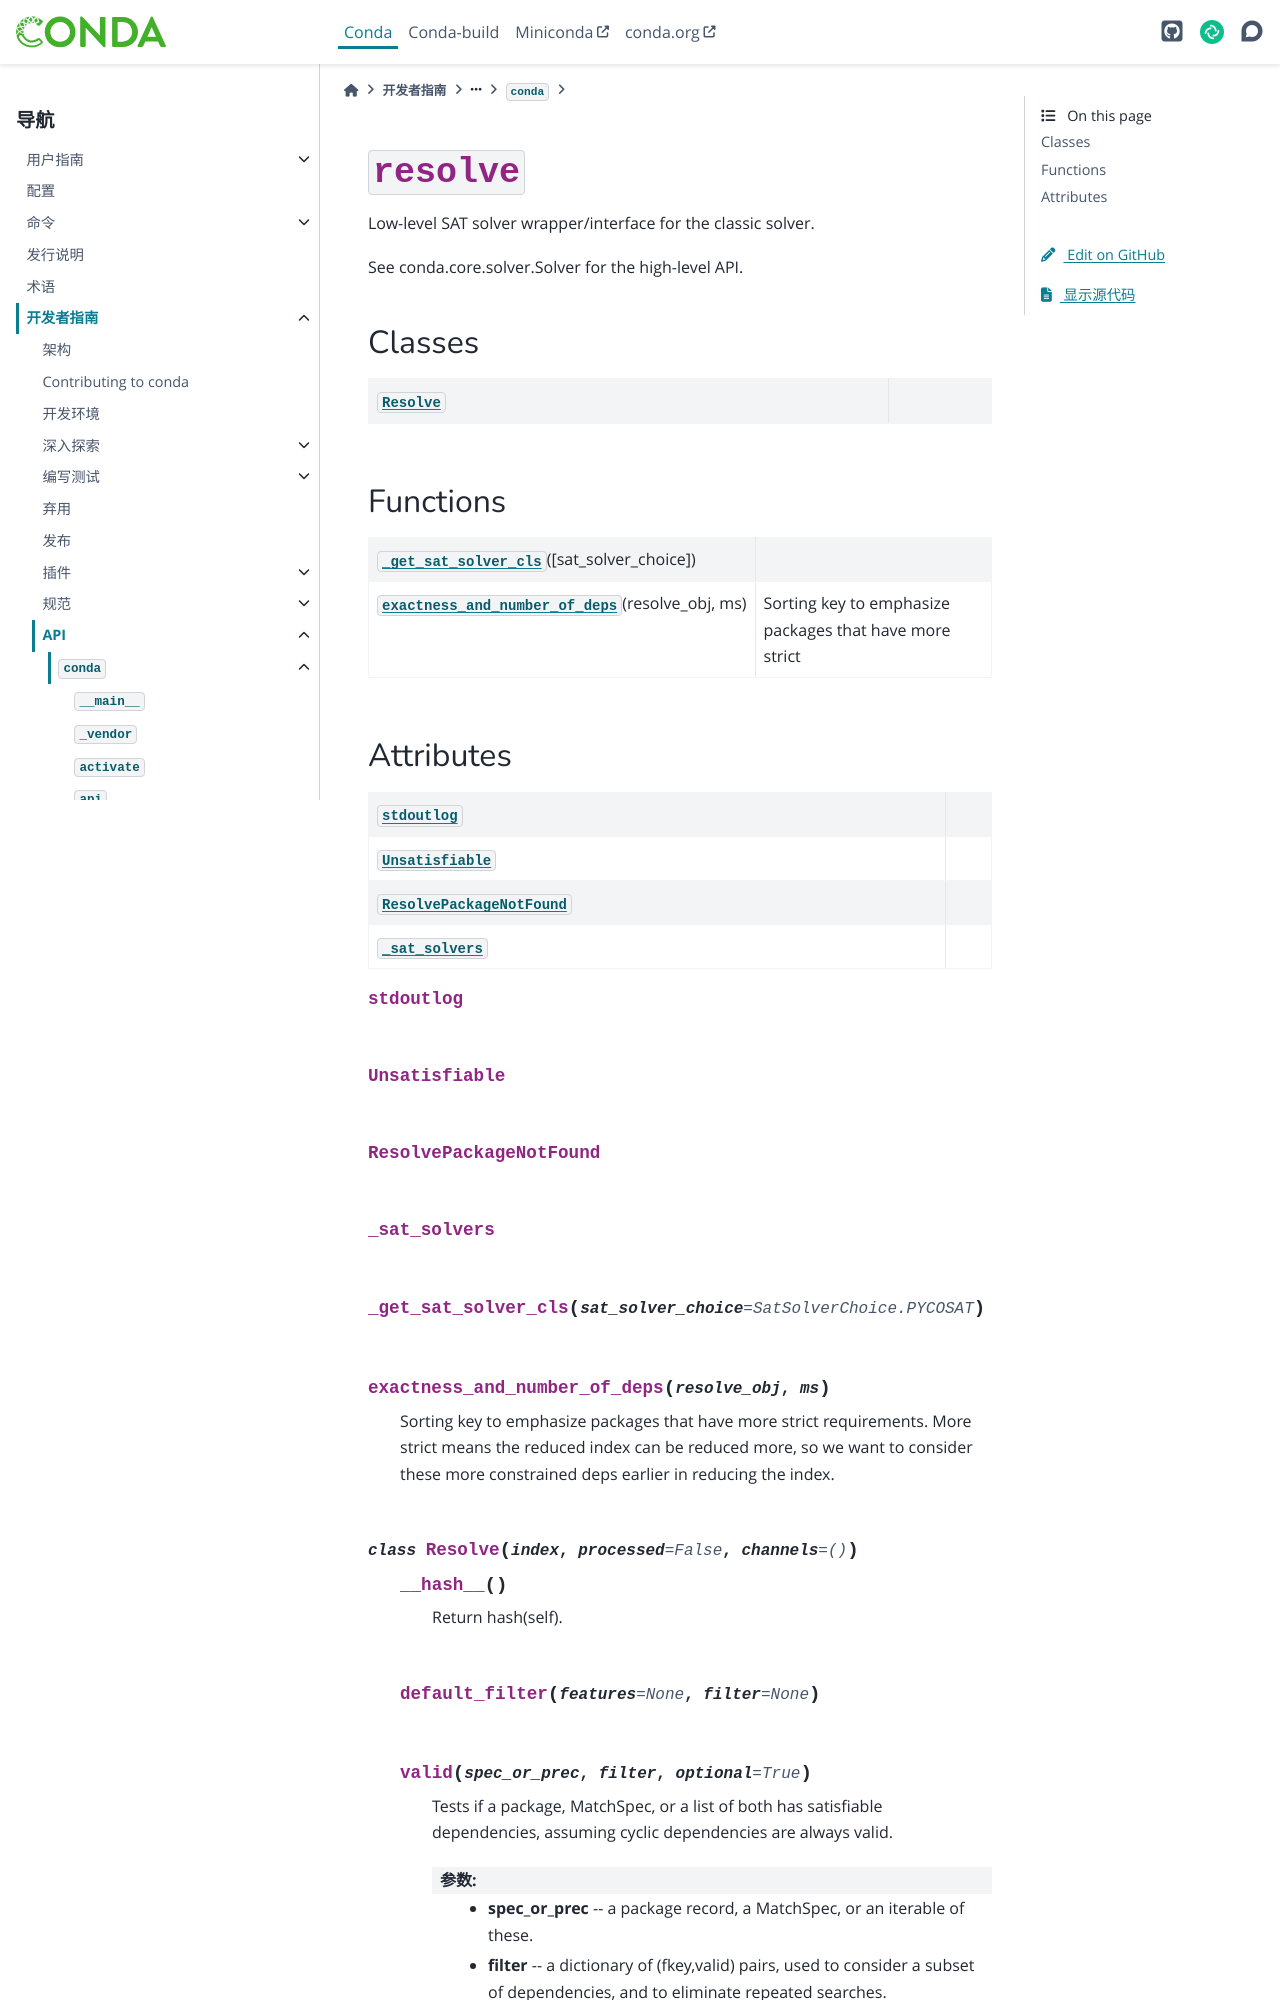

repository: hellowac/conda-zh-cn · page: dev-guide/api/conda/resolve/index.html · generator: sphinx

:py:mod:`resolve`
=================

.. py:module:: conda.resolve

.. autoapi-nested-parse::

   Low-level SAT solver wrapper/interface for the classic solver.

   See conda.core.solver.Solver for the high-level API.



Classes
-------

.. autoapisummary::

   conda.resolve.Resolve



Functions
---------

.. autoapisummary::

   conda.resolve._get_sat_solver_cls
   conda.resolve.exactness_and_number_of_deps
